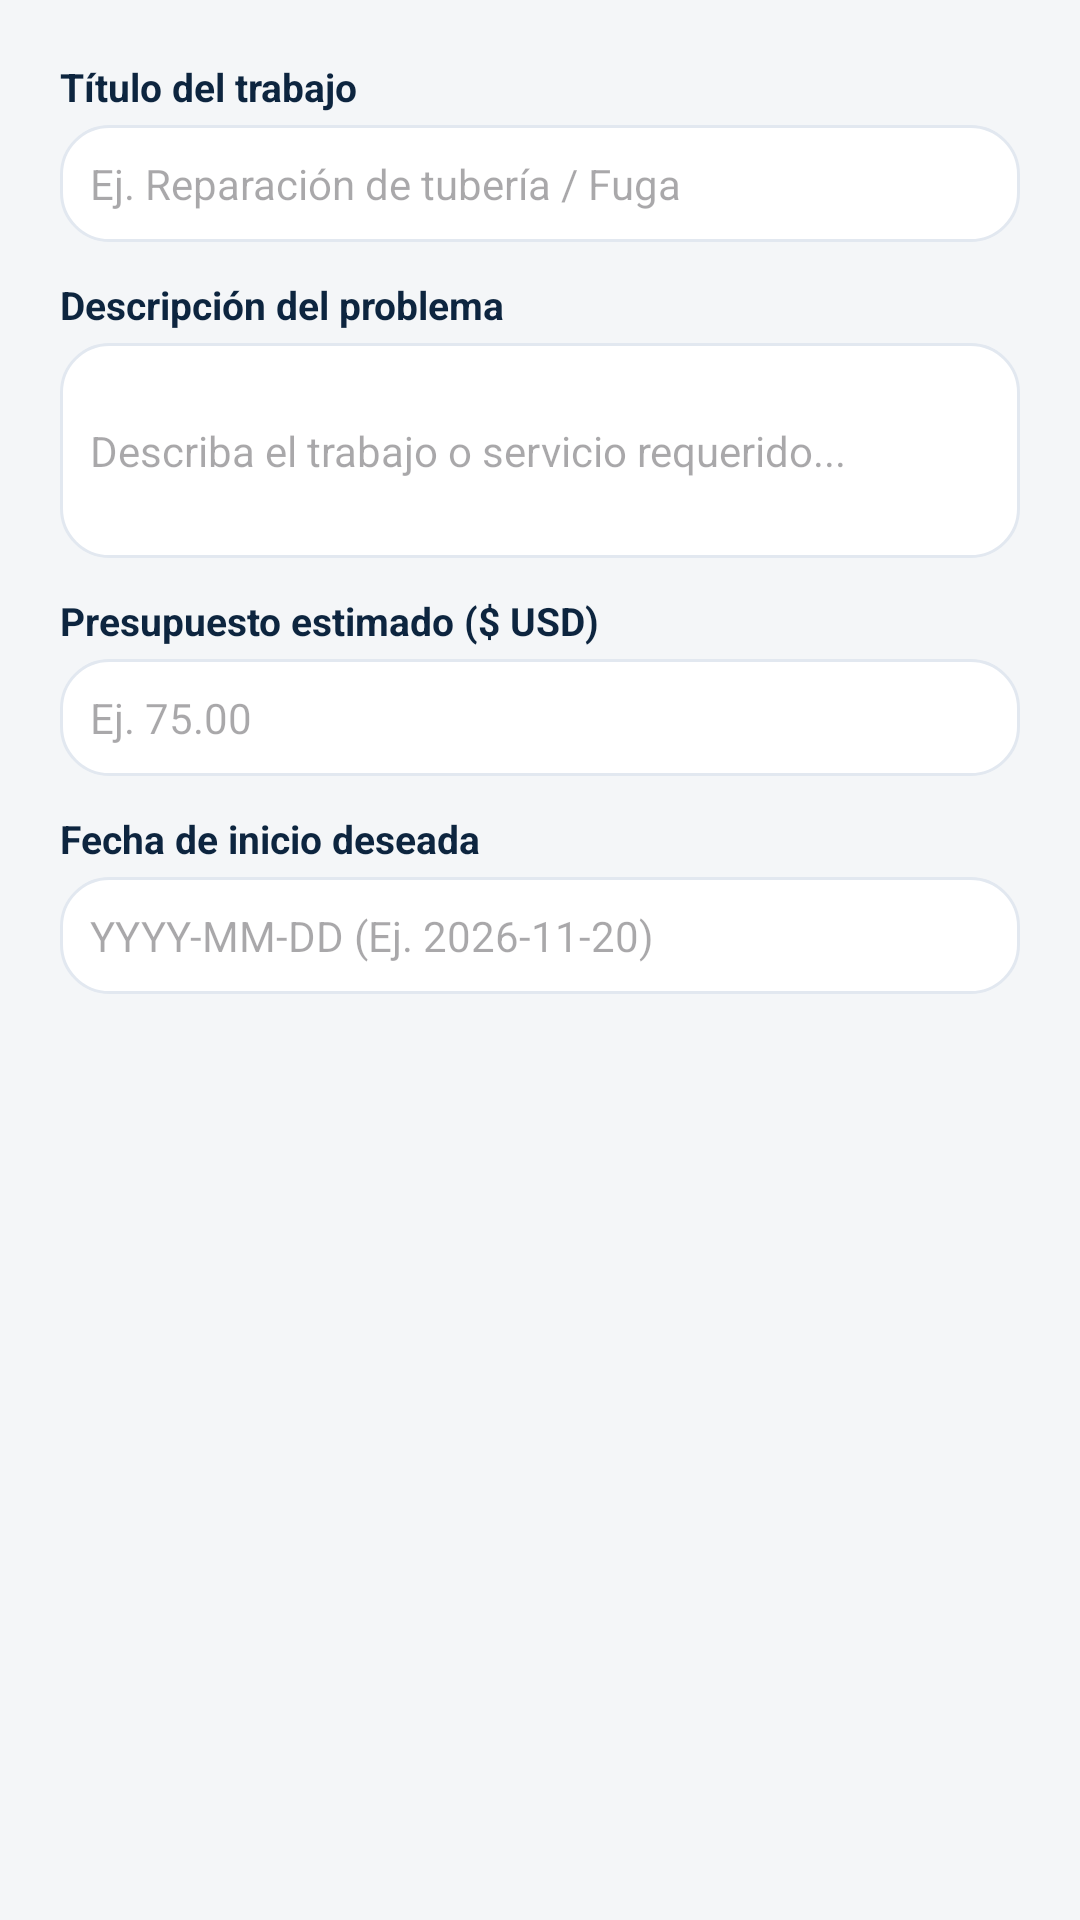

Here is an Android app screen rendered from its layout file. Give the layout XML and the strings, colors and styles it references.
<!-- AndroidManifest.xml: application theme Theme.JobLink -->
<!-- res/layout/dialog_create_solicitud.xml -->
<?xml version="1.0" encoding="utf-8"?>
<LinearLayout xmlns:android="http://schemas.android.com/apk/res/android"
    android:layout_width="match_parent"
    android:layout_height="wrap_content"
    android:orientation="vertical"
    android:padding="20dp">

    <TextView
        android:layout_width="wrap_content"
        android:layout_height="wrap_content"
        android:text="Título del trabajo"
        android:textColor="@color/navy_primary"
        android:textSize="13sp"
        android:textStyle="bold" />

    <EditText
        android:id="@+id/etSolicitudTitle"
        android:layout_width="match_parent"
        android:layout_height="wrap_content"
        android:layout_marginTop="4dp"
        android:layout_marginBottom="12dp"
        android:background="@drawable/bg_role_card_unselected"
        android:hint="Ej. Reparación de tubería / Fuga"
        android:padding="10dp"
        android:textSize="14sp" />

    <TextView
        android:layout_width="wrap_content"
        android:layout_height="wrap_content"
        android:text="Descripción del problema"
        android:textColor="@color/navy_primary"
        android:textSize="13sp"
        android:textStyle="bold" />

    <EditText
        android:id="@+id/etSolicitudDesc"
        android:layout_width="match_parent"
        android:layout_height="wrap_content"
        android:layout_marginTop="4dp"
        android:layout_marginBottom="12dp"
        android:background="@drawable/bg_role_card_unselected"
        android:hint="Describa el trabajo o servicio requerido..."
        android:inputType="textMultiLine"
        android:lines="3"
        android:padding="10dp"
        android:textSize="14sp" />

    <TextView
        android:layout_width="wrap_content"
        android:layout_height="wrap_content"
        android:text="Presupuesto estimado ($ USD)"
        android:textColor="@color/navy_primary"
        android:textSize="13sp"
        android:textStyle="bold" />

    <EditText
        android:id="@+id/etSolicitudBudget"
        android:layout_width="match_parent"
        android:layout_height="wrap_content"
        android:layout_marginTop="4dp"
        android:layout_marginBottom="12dp"
        android:background="@drawable/bg_role_card_unselected"
        android:hint="Ej. 75.00"
        android:inputType="numberDecimal"
        android:padding="10dp"
        android:textSize="14sp" />

    <TextView
        android:layout_width="wrap_content"
        android:layout_height="wrap_content"
        android:text="Fecha de inicio deseada"
        android:textColor="@color/navy_primary"
        android:textSize="13sp"
        android:textStyle="bold" />

    <EditText
        android:id="@+id/etSolicitudDate"
        android:layout_width="match_parent"
        android:layout_height="wrap_content"
        android:layout_marginTop="4dp"
        android:background="@drawable/bg_role_card_unselected"
        android:hint="YYYY-MM-DD (Ej. 2026-11-20)"
        android:padding="10dp"
        android:textSize="14sp" />

</LinearLayout>
<!-- resources referenced by this layout -->
<resources>
  <color name="navy_primary">#0D253F</color>
  <!-- drawable bg_role_card_unselected (drawable) -->
  <?xml version="1.0" encoding="utf-8"?>
  <shape xmlns:android="http://schemas.android.com/apk/res/android"
      android:shape="rectangle">
      <solid android:color="@color/card_bg" />
      <corners android:radius="16dp" />
      <stroke
          android:width="1dp"
          android:color="@color/divider_color" />
  </shape>
  <style name="Theme.JobLink" parent="Base.Theme.JobLink" />
  <color name="card_bg">#FFFFFF</color>
  <color name="divider_color">#E2E8F0</color>
  <style name="Base.Theme.JobLink" parent="Theme.Material3.DayNight.NoActionBar">
          <item name="colorPrimary">@color/navy_primary</item>
          <item name="colorOnPrimary">@color/white</item>
          <item name="colorSecondary">@color/teal_primary</item>
          <item name="colorOnSecondary">@color/white</item>
          <item name="colorTertiary">@color/orange_accent</item>
          <item name="android:windowBackground">@color/bg_light</item>
          <item name="android:statusBarColor">@color/navy_primary</item>
          <item name="android:navigationBarColor">@color/navy_primary</item>
      </style>
  <color name="white">#FFFFFFFF</color>
  <color name="teal_primary">#006677</color>
  <color name="orange_accent">#FF7A00</color>
  <color name="bg_light">#F4F6F8</color>
</resources>
